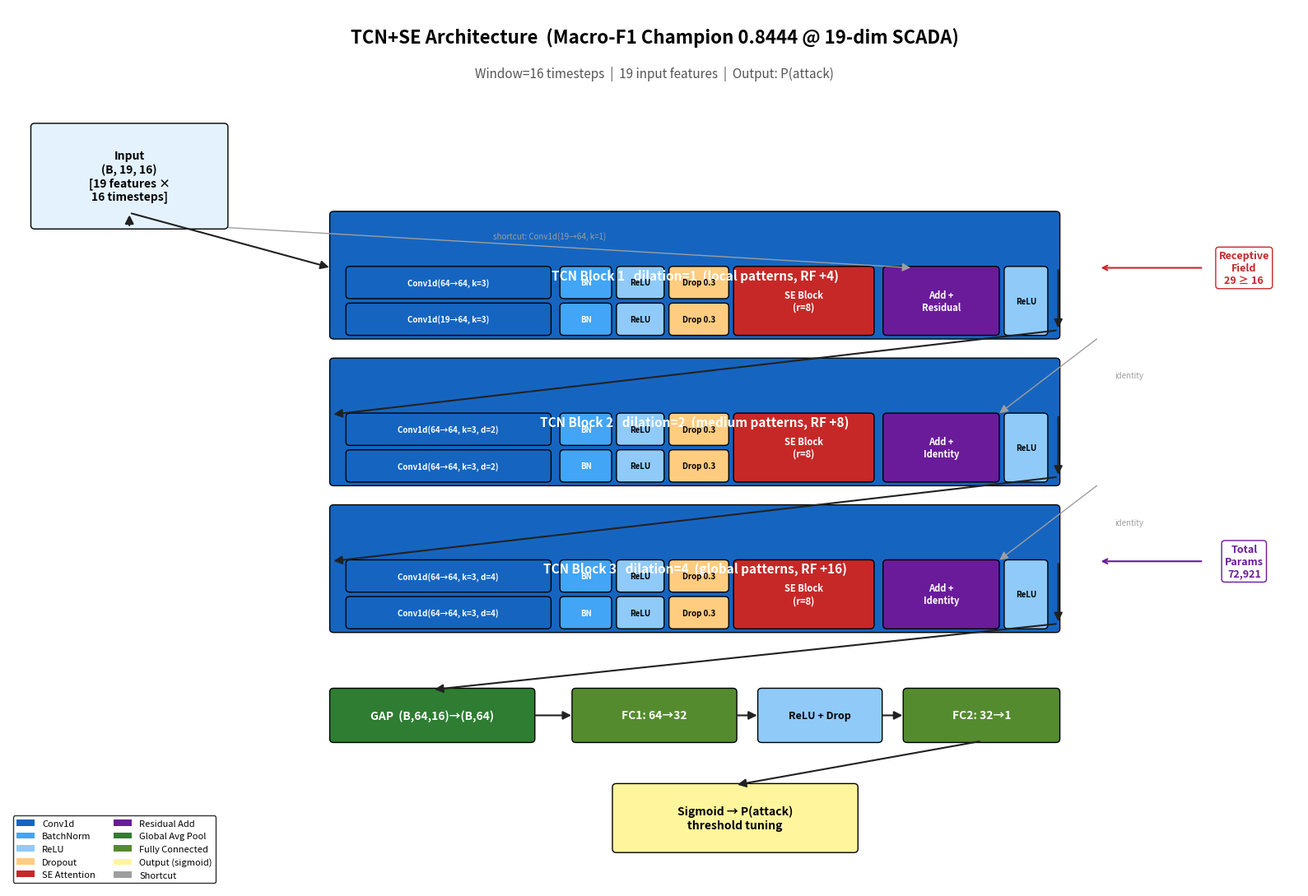

Python code for this plot: (Note: this script raises an exception after producing the figure.)
#!/usr/bin/env python3
"""
Draw TCN+SE architecture diagram using matplotlib.
Outputs two PNGs:
  - tcn_se_architecture.png          : full model (overview)
  - tcn_se_architecture_detailed.png : zoomed into one TCN+SE block + SE block

Designed for paper/report insertion (16:9 ratio, high DPI).
"""

import os
import matplotlib.pyplot as plt
import matplotlib.patches as mpatches
from matplotlib.patches import FancyBboxPatch, FancyArrowPatch, Rectangle
from matplotlib.lines import Line2D
import numpy as np

BASE = r"C:\work\Claude\Issue"
OUT_FULL    = os.path.join(BASE, "tcn_se_architecture.png")
OUT_DETAIL  = os.path.join(BASE, "tcn_se_architecture_detailed.png")

# ─────────────────────────────────────────────
# Color palette
# ─────────────────────────────────────────────
COLORS = {
    "input":    "#E3F2FD",  # light blue
    "conv":     "#1565C0",  # blue
    "bn":       "#42A5F5",  # light blue
    "relu":     "#90CAF9",  # lighter blue
    "drop":     "#FFCC80",  # orange
    "se":       "#C62828",  # red (highlight)
    "add":      "#6A1B9A",  # purple
    "gap":      "#2E7D32",  # green
    "fc":       "#558B2F",  # dark green
    "output":   "#FFF59D",  # yellow
    "shortcut": "#9E9E9E",  # grey
    "arrow":    "#212121",
}


def draw_box(ax, x, y, w, h, text, color, fontsize=9, textcolor="white", weight="bold"):
    """Draw a rounded box with text inside."""
    box = FancyBboxPatch((x, y), w, h,
                          boxstyle="round,pad=0.02,rounding_size=0.05",
                          facecolor=color, edgecolor="black", linewidth=1.0)
    ax.add_patch(box)
    ax.text(x + w/2, y + h/2, text, ha="center", va="center",
            fontsize=fontsize, color=textcolor, weight=weight)


def draw_arrow(ax, x1, y1, x2, y2, color=None, lw=1.5, style="-|>"):
    """Draw an arrow between two points."""
    if color is None:
        color = COLORS["arrow"]
    arr = FancyArrowPatch((x1, y1), (x2, y2),
                          arrowstyle=style, mutation_scale=15,
                          color=color, linewidth=lw)
    ax.add_patch(arr)


# ═════════════════════════════════════════════════════════════
# FIGURE 1: Full model overview
# ═════════════════════════════════════════════════════════════
fig, ax = plt.subplots(figsize=(16, 11))
ax.set_xlim(0, 16)
ax.set_ylim(0, 12)
ax.axis("off")

ax.text(8, 11.6, "TCN+SE Architecture  (Macro-F1 Champion 0.8444 @ 19-dim SCADA)",
        ha="center", va="center", fontsize=16, weight="bold")
ax.text(8, 11.1, "Window=16 timesteps  |  19 input features  |  Output: P(attack)",
        ha="center", va="center", fontsize=11, style="italic", color="#555")

# ── Input box ──
draw_box(ax, 0.3, 9.0, 2.4, 1.4, "Input\n(B, 19, 16)\n[19 features ×\n16 timesteps]",
         COLORS["input"], fontsize=10, textcolor="black")

# ── TCN Block 1 ──
block_y = 7.5
draw_box(ax, 4.0, block_y, 9.0, 1.7,
         "TCN Block 1   dilation=1  (local patterns, RF +4)",
         COLORS["conv"], fontsize=11)
# inner sub-blocks
draw_box(ax, 4.2, block_y + 0.05, 2.5, 0.4, "Conv1d(19→64, k=3)", COLORS["conv"], fontsize=7, textcolor="white")
draw_box(ax, 6.85, block_y + 0.05, 0.6, 0.4, "BN", COLORS["bn"], fontsize=7)
draw_box(ax, 7.55, block_y + 0.05, 0.55, 0.4, "ReLU", COLORS["relu"], fontsize=7, textcolor="black")
draw_box(ax, 8.20, block_y + 0.05, 0.7, 0.4, "Drop 0.3", COLORS["drop"], fontsize=7, textcolor="black")
draw_box(ax, 4.2, block_y + 0.55, 2.5, 0.4, "Conv1d(64→64, k=3)", COLORS["conv"], fontsize=7, textcolor="white")
draw_box(ax, 6.85, block_y + 0.55, 0.6, 0.4, "BN", COLORS["bn"], fontsize=7)
draw_box(ax, 7.55, block_y + 0.55, 0.55, 0.4, "ReLU", COLORS["relu"], fontsize=7, textcolor="black")
draw_box(ax, 8.20, block_y + 0.55, 0.7, 0.4, "Drop 0.3", COLORS["drop"], fontsize=7, textcolor="black")
draw_box(ax, 9.0, block_y + 0.05, 1.7, 0.9, "SE Block\n(r=8)", COLORS["se"], fontsize=8)
draw_box(ax, 10.85, block_y + 0.05, 1.4, 0.9, "Add +\nResidual", COLORS["add"], fontsize=8)
draw_box(ax, 12.35, block_y + 0.05, 0.5, 0.9, "ReLU", COLORS["relu"], fontsize=7, textcolor="black")

# shortcut for block 1
draw_arrow(ax, 2.7, 9.0, 11.2, 8.45, color=COLORS["shortcut"], lw=1.0, style="-|>")
ax.text(6.0, 8.85, "shortcut: Conv1d(19→64, k=1)", fontsize=7, color=COLORS["shortcut"], style="italic")

# ── TCN Block 2 ──
block_y = 5.5
draw_box(ax, 4.0, block_y, 9.0, 1.7,
         "TCN Block 2   dilation=2  (medium patterns, RF +8)",
         COLORS["conv"], fontsize=11)
draw_box(ax, 4.2, block_y + 0.05, 2.5, 0.4, "Conv1d(64→64, k=3, d=2)", COLORS["conv"], fontsize=7, textcolor="white")
draw_box(ax, 6.85, block_y + 0.05, 0.6, 0.4, "BN", COLORS["bn"], fontsize=7)
draw_box(ax, 7.55, block_y + 0.05, 0.55, 0.4, "ReLU", COLORS["relu"], fontsize=7, textcolor="black")
draw_box(ax, 8.20, block_y + 0.05, 0.7, 0.4, "Drop 0.3", COLORS["drop"], fontsize=7, textcolor="black")
draw_box(ax, 4.2, block_y + 0.55, 2.5, 0.4, "Conv1d(64→64, k=3, d=2)", COLORS["conv"], fontsize=7, textcolor="white")
draw_box(ax, 6.85, block_y + 0.55, 0.6, 0.4, "BN", COLORS["bn"], fontsize=7)
draw_box(ax, 7.55, block_y + 0.55, 0.55, 0.4, "ReLU", COLORS["relu"], fontsize=7, textcolor="black")
draw_box(ax, 8.20, block_y + 0.55, 0.7, 0.4, "Drop 0.3", COLORS["drop"], fontsize=7, textcolor="black")
draw_box(ax, 9.0, block_y + 0.05, 1.7, 0.9, "SE Block\n(r=8)", COLORS["se"], fontsize=8)
draw_box(ax, 10.85, block_y + 0.05, 1.4, 0.9, "Add +\nIdentity", COLORS["add"], fontsize=8)
draw_box(ax, 12.35, block_y + 0.05, 0.5, 0.9, "ReLU", COLORS["relu"], fontsize=7, textcolor="black")

# shortcut for block 2
draw_arrow(ax, 13.5, 7.5, 12.25, 6.45, color=COLORS["shortcut"], lw=1.0, style="-|>")
ax.text(13.7, 6.95, "identity", fontsize=7, color=COLORS["shortcut"], style="italic")

# ── TCN Block 3 ──
block_y = 3.5
draw_box(ax, 4.0, block_y, 9.0, 1.7,
         "TCN Block 3   dilation=4  (global patterns, RF +16)",
         COLORS["conv"], fontsize=11)
draw_box(ax, 4.2, block_y + 0.05, 2.5, 0.4, "Conv1d(64→64, k=3, d=4)", COLORS["conv"], fontsize=7, textcolor="white")
draw_box(ax, 6.85, block_y + 0.05, 0.6, 0.4, "BN", COLORS["bn"], fontsize=7)
draw_box(ax, 7.55, block_y + 0.05, 0.55, 0.4, "ReLU", COLORS["relu"], fontsize=7, textcolor="black")
draw_box(ax, 8.20, block_y + 0.05, 0.7, 0.4, "Drop 0.3", COLORS["drop"], fontsize=7, textcolor="black")
draw_box(ax, 4.2, block_y + 0.55, 2.5, 0.4, "Conv1d(64→64, k=3, d=4)", COLORS["conv"], fontsize=7, textcolor="white")
draw_box(ax, 6.85, block_y + 0.55, 0.6, 0.4, "BN", COLORS["bn"], fontsize=7)
draw_box(ax, 7.55, block_y + 0.55, 0.55, 0.4, "ReLU", COLORS["relu"], fontsize=7, textcolor="black")
draw_box(ax, 8.20, block_y + 0.55, 0.7, 0.4, "Drop 0.3", COLORS["drop"], fontsize=7, textcolor="black")
draw_box(ax, 9.0, block_y + 0.05, 1.7, 0.9, "SE Block\n(r=8)", COLORS["se"], fontsize=8)
draw_box(ax, 10.85, block_y + 0.05, 1.4, 0.9, "Add +\nIdentity", COLORS["add"], fontsize=8)
draw_box(ax, 12.35, block_y + 0.05, 0.5, 0.9, "ReLU", COLORS["relu"], fontsize=7, textcolor="black")

# shortcut for block 3
draw_arrow(ax, 13.5, 5.5, 12.25, 4.45, color=COLORS["shortcut"], lw=1.0, style="-|>")
ax.text(13.7, 4.95, "identity", fontsize=7, color=COLORS["shortcut"], style="italic")

# ── GAP + FC head ──
draw_box(ax, 4.0, 2.0, 2.5, 0.7, "GAP  (B,64,16)→(B,64)", COLORS["gap"], fontsize=10)
draw_box(ax, 7.0, 2.0, 2.0, 0.7, "FC1: 64→32", COLORS["fc"], fontsize=10)
draw_box(ax, 9.3, 2.0, 1.5, 0.7, "ReLU + Drop", COLORS["relu"], fontsize=9, textcolor="black")
draw_box(ax, 11.1, 2.0, 1.9, 0.7, "FC2: 32→1", COLORS["fc"], fontsize=10)

# ── Output ──
draw_box(ax, 7.5, 0.5, 3.0, 0.9, "Sigmoid → P(attack)\nthreshold tuning",
         COLORS["output"], fontsize=10, textcolor="black")

# ── Vertical arrows ──
draw_arrow(ax, 1.5, 9.0, 1.5, 9.2)             # input to block 1
draw_arrow(ax, 1.5, 9.2, 4.0, 8.45)
draw_arrow(ax, 13.0, 8.45, 13.0, 7.6)          # block 1 to block 2
draw_arrow(ax, 13.0, 7.6, 4.0, 6.45)
draw_arrow(ax, 13.0, 6.45, 13.0, 5.6)          # block 2 to block 3
draw_arrow(ax, 13.0, 5.6, 4.0, 4.45)
draw_arrow(ax, 13.0, 4.45, 13.0, 3.6)          # block 3 to GAP
draw_arrow(ax, 13.0, 3.6, 5.25, 2.7)
draw_arrow(ax, 6.5, 2.35, 7.0, 2.35)           # GAP to FC1
draw_arrow(ax, 9.0, 2.35, 9.3, 2.35)           # FC1 to ReLU
draw_arrow(ax, 10.8, 2.35, 11.1, 2.35)         # ReLU to FC2
draw_arrow(ax, 12.05, 2.0, 9.0, 1.4)           # FC2 to output
draw_arrow(ax, 1.5, 9.0, 1.5, 9.2)             # input (duplicate, harmless)

# ── Side annotation ──
ax.text(15.3, 8.45, "Receptive\nField\n29 ≥ 16", ha="center", va="center",
        fontsize=9, color=COLORS["se"], weight="bold",
        bbox=dict(boxstyle="round,pad=0.3", facecolor="white", edgecolor=COLORS["se"]))
ax.annotate("", xy=(13.5, 8.45), xytext=(14.8, 8.45),
            arrowprops=dict(arrowstyle="->", color=COLORS["se"], lw=1.5))

ax.text(15.3, 4.45, "Total\nParams\n72,921", ha="center", va="center",
        fontsize=9, color=COLORS["add"], weight="bold",
        bbox=dict(boxstyle="round,pad=0.3", facecolor="white", edgecolor=COLORS["add"]))
ax.annotate("", xy=(13.5, 4.45), xytext=(14.8, 4.45),
            arrowprops=dict(arrowstyle="->", color=COLORS["add"], lw=1.5))

# ── Legend ──
legend_handles = [
    mpatches.Patch(facecolor=COLORS["conv"], label="Conv1d"),
    mpatches.Patch(facecolor=COLORS["bn"],   label="BatchNorm"),
    mpatches.Patch(facecolor=COLORS["relu"], label="ReLU"),
    mpatches.Patch(facecolor=COLORS["drop"], label="Dropout"),
    mpatches.Patch(facecolor=COLORS["se"],   label="SE Attention"),
    mpatches.Patch(facecolor=COLORS["add"],  label="Residual Add"),
    mpatches.Patch(facecolor=COLORS["gap"],  label="Global Avg Pool"),
    mpatches.Patch(facecolor=COLORS["fc"],   label="Fully Connected"),
    mpatches.Patch(facecolor=COLORS["output"], label="Output (sigmoid)"),
    mpatches.Patch(facecolor=COLORS["shortcut"], label="Shortcut"),
]
ax.legend(handles=legend_handles, loc="lower left", fontsize=8, ncol=2,
          frameon=True, edgecolor="black")

plt.tight_layout()
plt.savefig(OUT_FULL, dpi=200, bbox_inches="tight", facecolor="white")
plt.close()
print(f"[saved] {OUT_FULL}")


# ═════════════════════════════════════════════════════════════
# FIGURE 2: Detailed view of one TCN+SE block + SE block
# ═════════════════════════════════════════════════════════════
fig, ax = plt.subplots(figsize=(16, 9))
ax.set_xlim(0, 16)
ax.set_ylim(0, 9)
ax.axis("off")

ax.text(8, 8.5, "TCN+SE Block — Detailed View",
        ha="center", va="center", fontsize=15, weight="bold")
ax.text(8, 8.05, "Input (B, C_in, T) → Output (B, C_out, T)  with same temporal resolution",
        ha="center", va="center", fontsize=10, style="italic", color="#555")

# ── Main flow (left side) ──
x_start = 0.5
y_main = 4.5
draw_box(ax, x_start, y_main - 0.4, 1.5, 0.8, "Input\n(B, C_in, T)", COLORS["input"], fontsize=9, textcolor="black")

# conv1
y1 = 4.7
draw_box(ax, 2.5, y1, 1.8, 0.7, "Conv1d\nk=3, dilation=d", COLORS["conv"], fontsize=8)
# bn1
draw_box(ax, 4.5, y1, 0.9, 0.7, "BN", COLORS["bn"], fontsize=9)
# relu1
draw_box(ax, 5.55, y1, 0.85, 0.7, "ReLU", COLORS["relu"], fontsize=8, textcolor="black")
# drop1
draw_box(ax, 6.55, y1, 1.0, 0.7, "Drop 0.3", COLORS["drop"], fontsize=8, textcolor="black")

# conv2
y2 = 3.7
draw_box(ax, 2.5, y2, 1.8, 0.7, "Conv1d\nk=3, dilation=d", COLORS["conv"], fontsize=8)
draw_box(ax, 4.5, y2, 0.9, 0.7, "BN", COLORS["bn"], fontsize=9)
draw_box(ax, 5.55, y2, 0.85, 0.7, "ReLU", COLORS["relu"], fontsize=8, textcolor="black")
draw_box(ax, 6.55, y2, 1.0, 0.7, "Drop 0.3", COLORS["drop"], fontsize=8, textcolor="black")

# SE block (the centerpiece)
draw_box(ax, 7.8, y2 - 0.2, 2.5, 1.6, "SE Block\n(Squeeze-and-\nExcitation)",
         COLORS["se"], fontsize=10)

# Add (residual)
draw_box(ax, 10.5, y2 - 0.2, 1.3, 1.6, "Add\n⊕\n(Residual)", COLORS["add"], fontsize=10)
draw_box(ax, 12.0, y2 - 0.2, 1.0, 1.6, "ReLU", COLORS["relu"], fontsize=10, textcolor="black")

# Output
draw_box(ax, 13.2, y2 - 0.2, 2.2, 1.6,
         "Output\n(B, C_out, T)\nC_out = 64", COLORS["output"], fontsize=9, textcolor="black")

# ── Main flow arrows ──
draw_arrow(ax, 2.0, 5.05, 2.5, 5.05)   # input → conv1
draw_arrow(ax, 4.3, 5.05, 4.5, 5.05)   # conv1 → bn1
draw_arrow(ax, 5.4, 5.05, 5.55, 5.05)  # bn1 → relu1
draw_arrow(ax, 6.4, 5.05, 6.55, 5.05)  # relu1 → drop1
draw_arrow(ax, 7.05, 4.7, 7.05, 4.05)   # drop1 down to conv2
draw_arrow(ax, 7.05, 4.05, 2.5, 4.05)  # conv2 entry (curved would be better, but ok)
# Better: arrow from drop1 down to conv2 directly
# Actually let me redo with cleaner vertical connections

# ── SE block expanded (right side) ──
se_x = 8.0
draw_box(ax, se_x + 0.3, y2 - 0.5, 2.0, 0.4, "Input (B, C, T)", COLORS["input"], fontsize=7, textcolor="black")
# Squeeze
draw_box(ax, se_x + 0.3, y2 - 1.0, 2.0, 0.4, "GAP  → (B, C)", COLORS["se"], fontsize=7)
# Excitation part 1
draw_box(ax, se_x + 0.3, y2 - 1.5, 2.0, 0.4, "FC: C → C/r", COLORS["se"], fontsize=7)
# Excitation ReLU
draw_box(ax, se_x + 0.3, y2 - 2.0, 2.0, 0.4, "ReLU", COLORS["relu"], fontsize=7, textcolor="black")
# Excitation part 2
draw_box(ax, se_x + 0.3, y2 - 2.5, 2.0, 0.4, "FC: C/r → C", COLORS["se"], fontsize=7)
# Sigmoid
draw_box(ax, se_x + 0.3, y2 - 3.0, 2.0, 0.4, "Sigmoid  → (B, C)", COLORS["se"], fontsize=7)
# Scale
draw_box(ax, se_x + 0.3, y2 - 3.5, 2.0, 0.4, "Scale  ⊗  (B, C, T)", COLORS["add"], fontsize=7)

# arrows inside SE
for ya, yb in [(y2-0.5, y2-1.0), (y2-1.0, y2-1.5), (y2-1.5, y2-2.0),
                (y2-2.0, y2-2.5), (y2-2.5, y2-3.0), (y2-3.0, y2-3.5)]:
    draw_arrow(ax, se_x + 1.3, ya - 0.0, se_x + 1.3, yb + 0.4)

# ── Receptive field annotation ──
ax.text(0.5, 1.2, "Receptive Field Calculation", fontsize=11, weight="bold", color=COLORS["se"])
ax.text(0.5, 0.85, "RF = 1 + Σ(2 × d_i × (k-1))", fontsize=9, family="monospace")
ax.text(0.5, 0.5, "  = 1 + 2·1·2 + 2·2·2 + 2·4·2", fontsize=9, family="monospace")
ax.text(0.5, 0.15, "  = 29  ≥  Window=16  ✓ sees entire window",
        fontsize=10, family="monospace", color=COLORS["add"], weight="bold")

# Shortcut path
draw_arrow(ax, 1.25, y_main - 0.4, 1.25, y2 + 0.0, color=COLORS["shortcut"], lw=1.2)
draw_arrow(ax, 1.25, y2 + 0.0, 10.5, y2 + 0.4, color=COLORS["shortcut"], lw=1.2)
ax.text(5.5, y2 + 0.5, "shortcut (identity if C_in=C_out, else 1×1 Conv)",
        fontsize=7, color=COLORS["shortcut"], style="italic")

# Bottom annotation
ax.text(13.0, 1.4, "SE block expanded →",
        ha="right", fontsize=9, color=COLORS["se"], style="italic")

# Legend
legend_handles = [
    mpatches.Patch(facecolor=COLORS["conv"], label="Conv1d"),
    mpatches.Patch(facecolor=COLORS["bn"],   label="BatchNorm"),
    mpatches.Patch(facecolor=COLORS["relu"], label="ReLU"),
    mpatches.Patch(facecolor=COLORS["drop"], label="Dropout"),
    mpatches.Patch(facecolor=COLORS["se"],   label="SE Operations"),
    mpatches.Patch(facecolor=COLORS["add"],  label="Add / Scale (⊗)"),
    mpatches.Patch(facecolor=COLORS["input"], label="Tensor"),
    mpatches.Patch(facecolor=COLORS["output"], label="Output Tensor"),
    mpatches.Patch(facecolor=COLORS["shortcut"], label="Shortcut"),
]
ax.legend(handles=legend_handles, loc="lower left", bbox_to_anchor=(0.0, -0.02),
          fontsize=8, ncol=3, frameon=True, edgecolor="black")

plt.tight_layout()
plt.savefig(OUT_DETAIL, dpi=200, bbox_inches="tight", facecolor="white")
plt.close()
print(f"[saved] {OUT_DETAIL}")
